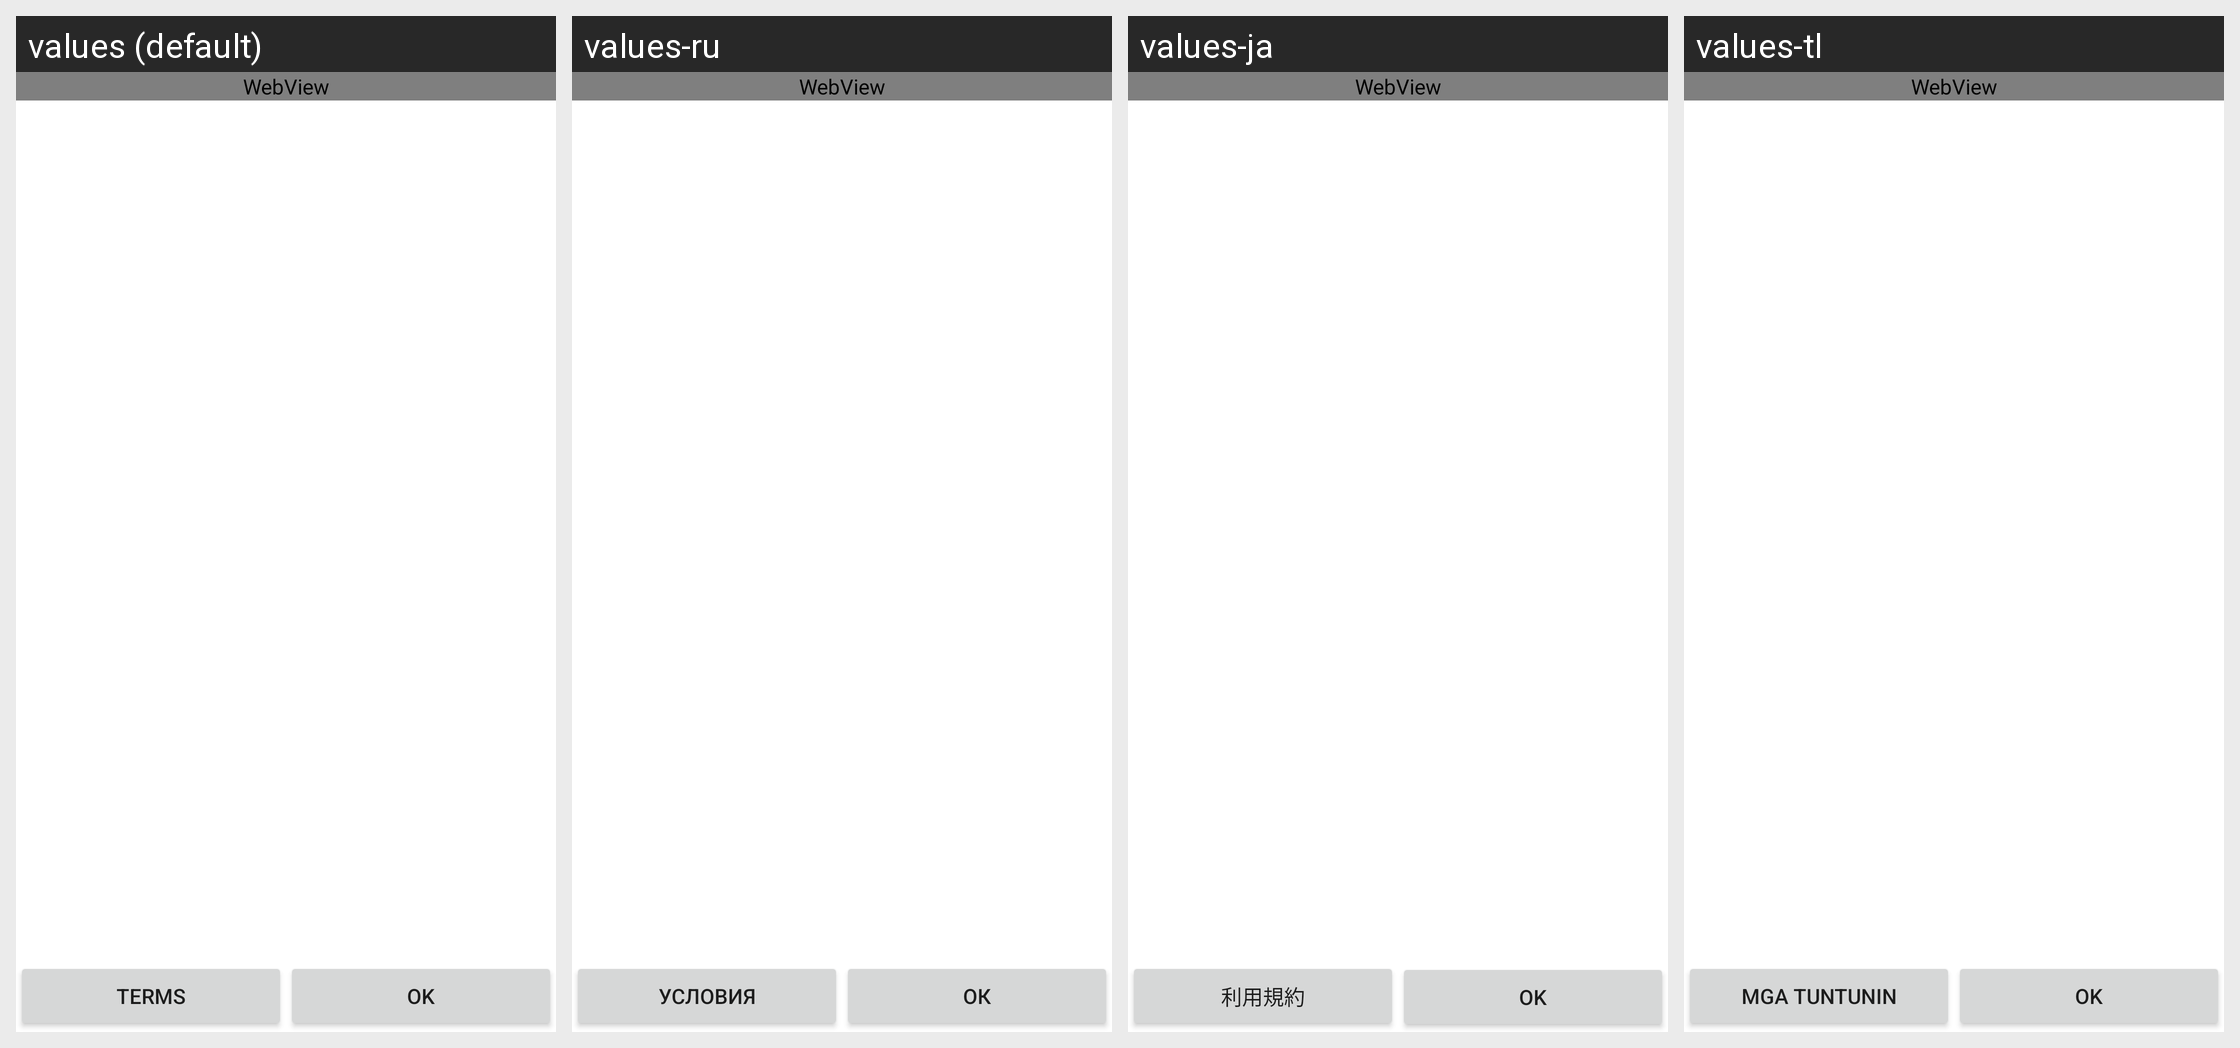

This grid shows one Android layout under several languages. Give, for every string resource on the screen, its name, the default text and each shown locale's text.
Android screen res/layout/html_about_view.xml rendered under 4 locales, left to right: values (default), values-ru, values-ja, values-tl. Device: Nexus 5 (rendered at 1080×1920; each locale shown at half size, 540×960, under a caption strip naming it); theme Theme.MaterialComponents.DayNight.NoActionBar.
Other locales in the repository, not shown: values-af, values-ar, values-cs, values-da, values-de, values-el, values-es, values-es-rES, values-fi, values-fr, values-id, values-it, values-ko, values-ms, values-nb, values-nl, values-pl, values-pt, values-pt-rPT, values-sv, values-th, values-tr, values-zh-rCN, values-zh-rHK, values-zh-rTW.
Strings drawn on this screen, with the default value and each locale's value (text and hints the layout hard-codes, and strings that could not be matched under every locale, appear in the picture but are not listed):

login_terms
  values: Terms
  values-ru: Условия
  values-ja: 利用規約
  values-tl: Mga Tuntunin

ok
  values: OK
  values-ru: ОК
  values-ja: OK
  values-tl: OK
